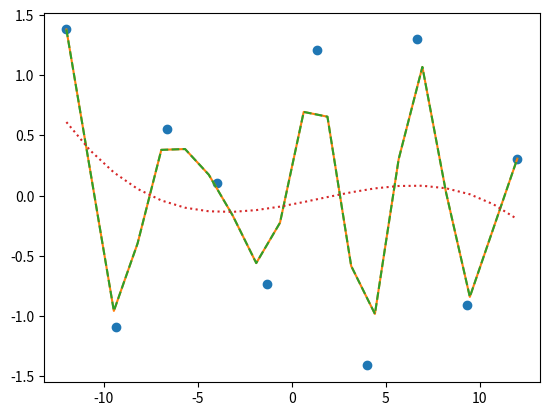

Write the Python code that produced this figure.
import numpy as np
from scipy import interpolate
import matplotlib.pyplot as plt


def easy_inter(x, y, sample_count, kind):
    f = None
    if kind == 'linear':
        f = interpolate.interp1d(x, y, kind='linear')
    elif kind == 'cubic':
        f = interpolate.interp1d(x, y, kind='cubic')
    elif kind == 'spline':
        f = interpolate.UnivariateSpline(x, y)
    else:
        return None

    x = np.linspace(x.min(), x.max(), sample_count)
    y = f(x)
    return x, y


if __name__ == "__main__":
    x = np.linspace(-12, 12, 10)
    y = np.cos(x)+np.sin(x)
    plt.plot(x, y, 'o')

    x, y = easy_inter(x, y, 20, "linear")
    plt.plot(x, y, '-')

    x, y = easy_inter(x, y, 20, "cubic")
    plt.plot(x, y, '--')

    x, y = easy_inter(x, y, 20, "spline")
    plt.plot(x, y, ':')

    plt.show()